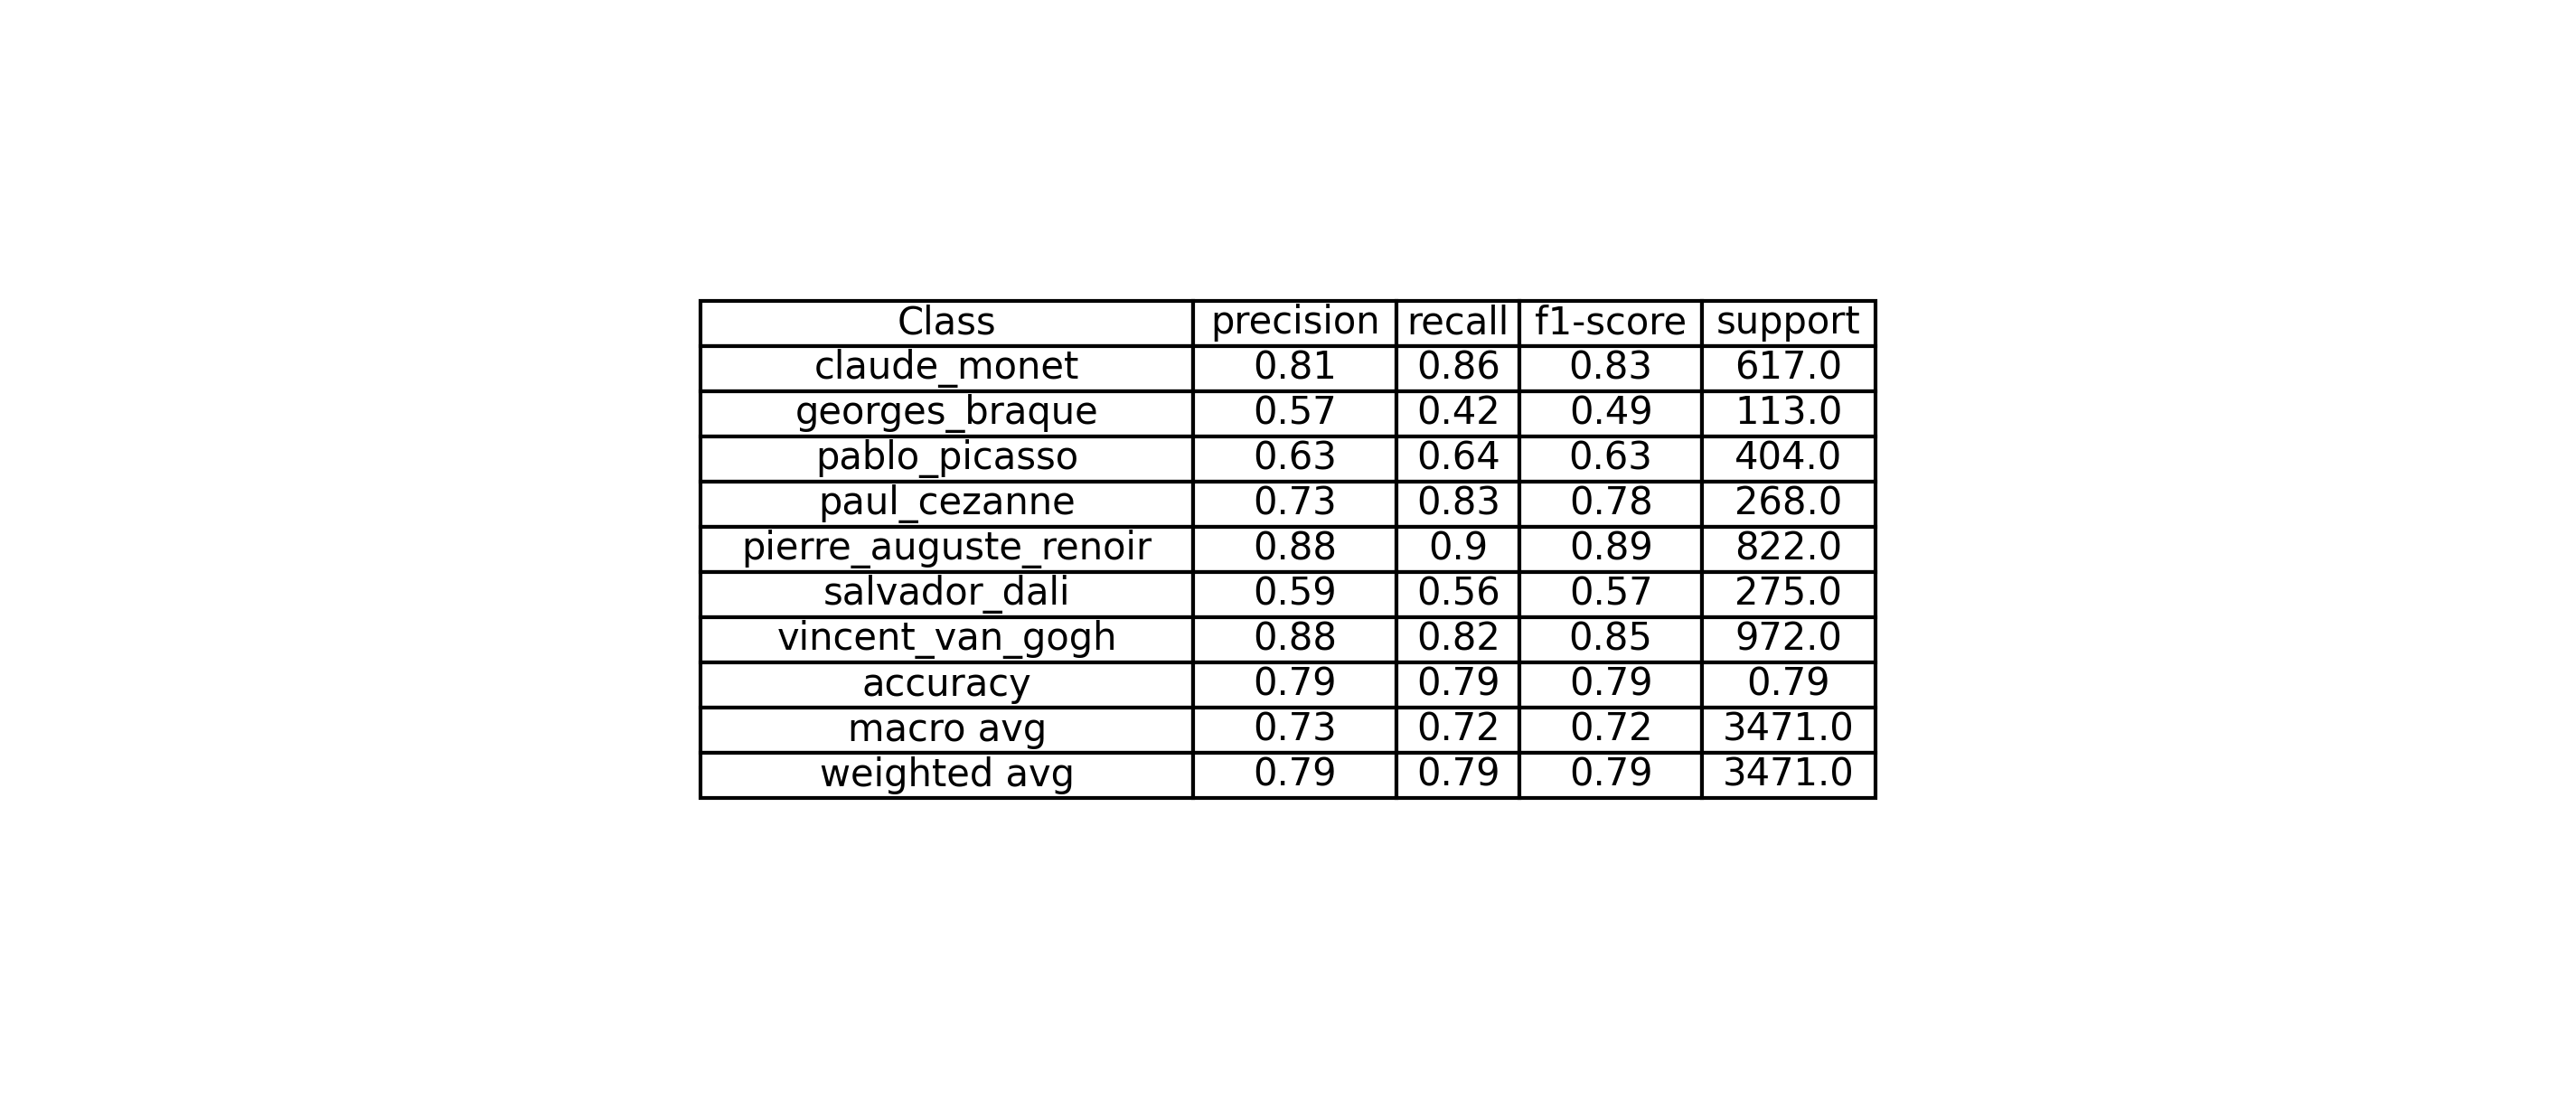

Source data for this figure (header and first rows):
Class, precision, recall, f1-score, support
claude_monet, 0.81, 0.86, 0.83, 617.0
georges_braque, 0.57, 0.42, 0.49, 113.0
pablo_picasso, 0.63, 0.64, 0.63, 404.0
paul_cezanne, 0.73, 0.83, 0.78, 268.0
pierre_auguste_renoir, 0.88, 0.9, 0.89, 822.0
salvador_dali, 0.59, 0.56, 0.57, 275.0
vincent_van_gogh, 0.88, 0.82, 0.85, 972.0
accuracy, 0.79, 0.79, 0.79, 0.79
macro avg, 0.73, 0.72, 0.72, 3471
weighted avg, 0.79, 0.79, 0.79, 3471
